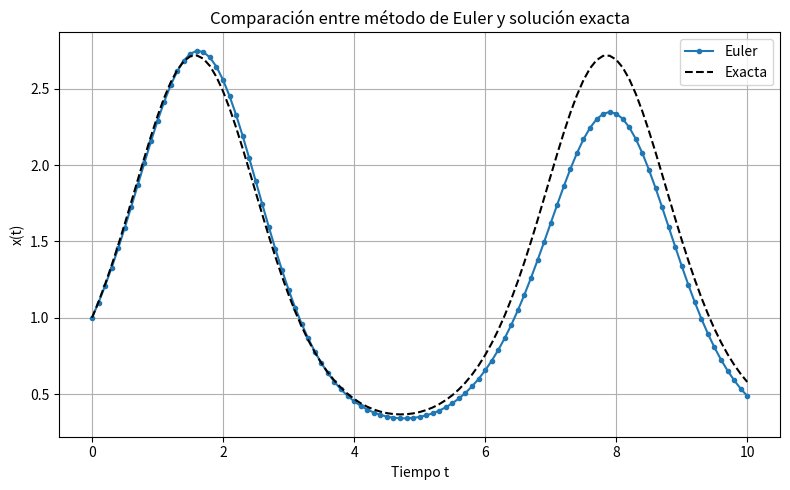

This chart was generated by the following Python code: (Note: this script raises an exception after producing the figure.)
import numpy as np
import matplotlib.pyplot as plt

# Derivada dx/dt = x * cos(t)
def v(t, x):
    return x * np.cos(t)

# Solución exacta: x(t) = x0 * exp(sin(t))
def exact_solution(t, x0):
    return x0 * np.exp(np.sin(t))

# Parámetros
x0 = 1.0
t0 = 0.0
tf = 10.0
h = 0.1
n = int((tf - t0)/h) + 1

# Inicialización
t = np.linspace(t0, tf, n)
x = np.zeros(n)
x[0] = x0

# Euler: forma 1 (x_{i+1} = x_i + h * v_i)
for i in range(n - 1):
    x[i+1] = x[i] + h * v(t[i], x[i])

# Solución exacta
x_exact = exact_solution(t, x0)

# Gráfica
plt.figure(figsize=(8,5))
plt.plot(t, x, label='Euler', marker='o', markersize=3)
plt.plot(t, x_exact, label='Exacta', linestyle='--', color='black')
plt.title('Comparación entre método de Euler y solución exacta')
plt.xlabel('Tiempo t')
plt.ylabel('x(t)')
plt.legend()
plt.grid(True)
plt.tight_layout()
plt.savefig('images/e1.png')
plt.show()
